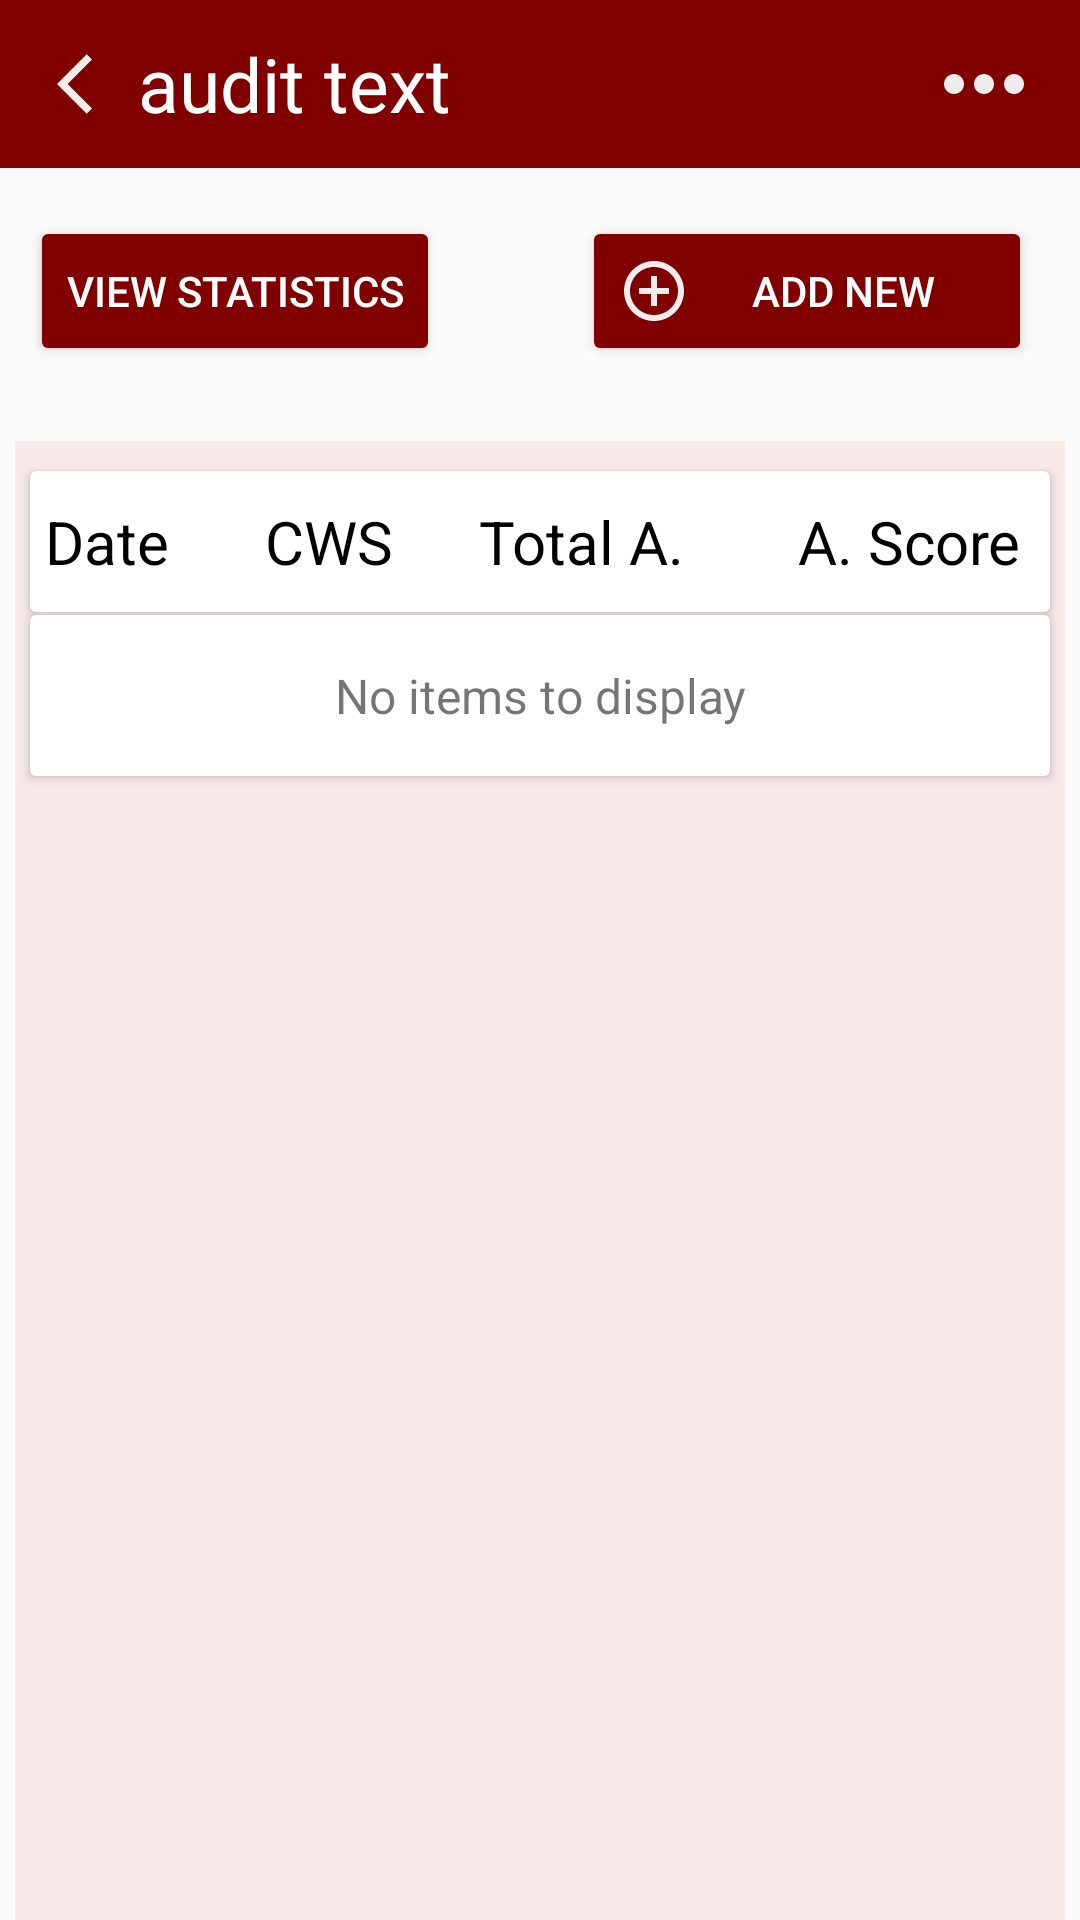

This screen was rendered from an Android layout file. Write that file and the resources it references.
<!-- AndroidManifest.xml: application theme Base.Theme.TNSapp -->
<!-- res/layout/activity_addnew.xml -->
<RelativeLayout xmlns:android="http://schemas.android.com/apk/res/android"
    android:layout_width="match_parent"
    android:layout_height="match_parent">

    
    <androidx.appcompat.widget.Toolbar
        android:id="@+id/toolbar"
        android:layout_width="match_parent"
        android:layout_height="?attr/actionBarSize"
        android:background="@color/maroon">

        <ImageView
            android:id="@+id/backIcon"
            android:layout_width="wrap_content"
            android:layout_height="wrap_content"
            android:layout_alignParentStart="true"
            android:contentDescription="@string/back_icon"
            android:padding="3dp"
            android:src="@drawable/baseline_arrow_back_ios_24" />

        
        <TextView
            android:id="@+id/toolbarTitle"
            android:layout_width="wrap_content"
            android:layout_height="wrap_content"
            android:layout_centerHorizontal="true"
            android:layout_centerVertical="true"
            android:text="@string/audit_text"
            android:textColor="@android:color/white"
            android:textSize="25sp" />

        
        <ImageView
            android:id="@+id/menuIcon"
            android:layout_width="wrap_content"
            android:layout_height="wrap_content"
            android:layout_alignParentEnd="true"
            android:layout_centerVertical="true"
            android:layout_gravity="end"
            android:contentDescription="@string/menu_icon"
            android:onClick="showDropdownMenu"
            android:padding="8dp"
            android:src="@drawable/baseline_more_horiz_24" />

    </androidx.appcompat.widget.Toolbar>
    <Button
        android:id="@+id/viewStatisticsBtn"
        android:layout_width="wrap_content"
        android:layout_height="50dp"
        android:layout_below="@id/toolbar"
        android:layout_marginTop="16dp"
        android:drawableStart="@drawable/baseline_query_stats_24"
        android:layout_marginStart="10dp"
        android:backgroundTint="@color/maroon"
        android:text="@string/view_statistics"
        android:textColor="@color/white"
        />
    
    <Button
        android:id="@+id/addNewBtn"
        android:layout_width="150dp"
        android:layout_height="50dp"
        android:layout_below="@id/toolbar"
        android:layout_alignParentEnd="true"
        android:layout_marginTop="16dp"
        android:layout_marginEnd="16dp"
        android:backgroundTint="@color/maroon"
        android:drawableStart="@drawable/baseline_control_point_24"
        android:text="@string/add_new"
        android:textColor="@color/white" />

    <LinearLayout
        android:layout_width="match_parent"
        android:layout_height="match_parent"
        android:layout_below="@id/addNewBtn"
        android:layout_marginLeft="5dp"
        android:layout_marginTop="25dp"
        android:layout_marginRight="5dp"
        android:background="#F9EAEA"
        android:orientation="vertical">

        <androidx.cardview.widget.CardView
            android:layout_width="match_parent"
            android:layout_height="wrap_content"
            android:layout_marginLeft="5dp"
            android:layout_marginTop="10dp"
            android:layout_marginRight="5dp"
            android:background="@color/white">

            <LinearLayout
                android:layout_width="match_parent"
                android:layout_height="wrap_content"
                android:orientation="horizontal"
                android:paddingVertical="10dp">

                <TextView
                    android:layout_width="wrap_content"
                    android:layout_height="wrap_content"
                    android:layout_marginStart="5dp"
                    android:layout_marginEnd="5dp"
                    android:layout_weight="1"
                    android:text="@string/date"
                    android:textColor="@color/black"
                    android:textSize="20sp" />

                
                <TextView
                    android:layout_width="wrap_content"
                    android:layout_height="wrap_content"
                    android:layout_marginEnd="10dp"
                    android:layout_weight="1"
                    android:gravity="center"
                    android:text="@string/cws"
                    android:textColor="@color/black"
                    android:textSize="20sp" />

                
                <TextView
                    android:layout_width="wrap_content"
                    android:layout_height="wrap_content"
                    android:layout_marginEnd="10dp"
                    android:layout_weight="1"
                    android:gravity="center"
                    android:text="@string/total_answered"
                    android:textColor="@color/black"
                    android:textSize="20sp" />

                
                <TextView
                    android:layout_width="wrap_content"
                    android:layout_height="wrap_content"
                    android:layout_marginEnd="10dp"
                    android:layout_weight="1"
                    android:gravity="end"
                    android:text="@string/answered_score"
                    android:textColor="@color/black"
                    android:textSize="20sp" />
            </LinearLayout>

        </androidx.cardview.widget.CardView>

        <androidx.cardview.widget.CardView
            android:layout_width="match_parent"
            android:layout_height="wrap_content"
            android:layout_marginLeft="5dp"
            android:layout_marginTop="1dp"
            android:layout_marginBottom="10dp"
            android:layout_marginRight="5dp"
            android:background="@color/white">

            <androidx.recyclerview.widget.RecyclerView
                android:id="@+id/recyclerView"
                android:layout_width="match_parent"
                android:layout_height="match_parent" />

            <include layout="@layout/items_empty_layout"/>
        </androidx.cardview.widget.CardView>

    </LinearLayout>
</RelativeLayout>
<!-- res/layout/items_empty_layout.xml (included above) -->
<?xml version="1.0" encoding="utf-8"?>
<LinearLayout xmlns:android="http://schemas.android.com/apk/res/android"
    android:layout_width="match_parent"
    android:layout_height="match_parent">
    
    <TextView
        android:id="@+id/emptyTextView"
        android:layout_width="match_parent"
        android:layout_height="wrap_content"
        android:text="@string/no_items_to_display"
        android:textSize="16sp"
        android:gravity="center"
        android:padding="16dp"/>
</LinearLayout>
<!-- resources referenced by this layout -->
<resources>
  <color name="black">#FF000000</color>
  <color name="maroon">#800000</color>
  <color name="white">#FFFFFFFF</color>
  <!-- drawable baseline_arrow_back_ios_24 (drawable) -->
  <vector android:autoMirrored="true" android:height="24dp"
      android:tint="#F1EDED" android:viewportHeight="24"
      android:viewportWidth="24" android:width="24dp" xmlns:android="http://schemas.android.com/apk/res/android">
      <path android:fillColor="@android:color/white" android:pathData="M11.67,3.87L9.9,2.1 0,12l9.9,9.9 1.77,-1.77L3.54,12z"/>
  </vector>
  <!-- drawable baseline_control_point_24 (drawable) -->
  <vector android:height="24dp" android:tint="#F1EDED"
      android:viewportHeight="24" android:viewportWidth="24"
      android:width="24dp" xmlns:android="http://schemas.android.com/apk/res/android">
      <path android:fillColor="@android:color/white" android:pathData="M13,7h-2v4L7,11v2h4v4h2v-4h4v-2h-4L13,7zM12,2C6.49,2 2,6.49 2,12s4.49,10 10,10 10,-4.49 10,-10S17.51,2 12,2zM12,20c-4.41,0 -8,-3.59 -8,-8s3.59,-8 8,-8 8,3.59 8,8 -3.59,8 -8,8z"/>
  </vector>
  <!-- drawable baseline_more_horiz_24 (drawable) -->
  <vector android:height="48dp" android:tint="#F1EDED"
      android:viewportHeight="24" android:viewportWidth="24"
      android:width="48dp" xmlns:android="http://schemas.android.com/apk/res/android">
      <path android:fillColor="@android:color/white" android:pathData="M6,10c-1.1,0 -2,0.9 -2,2s0.9,2 2,2 2,-0.9 2,-2 -0.9,-2 -2,-2zM18,10c-1.1,0 -2,0.9 -2,2s0.9,2 2,2 2,-0.9 2,-2 -0.9,-2 -2,-2zM12,10c-1.1,0 -2,0.9 -2,2s0.9,2 2,2 2,-0.9 2,-2 -0.9,-2 -2,-2z"/>
  </vector>
  <string name="add_new">Add New</string>
  <string name="answered_score">A. Score</string>
  <string name="audit_text">audit text</string>
  <string name="back_icon">back icon</string>
  <string name="cws">CWS</string>
  <string name="date">Date</string>
  <string name="menu_icon">menu icon</string>
  <string name="no_items_to_display">No items to display</string>
  <string name="total_answered">Total A.</string>
  <string name="view_statistics">View Statistics</string>
  <style name="Base.Theme.TNSapp" parent="Theme.AppCompat.Light.NoActionBar">
          <item name="colorButtonNormal">@color/maroon</item>
      </style>
</resources>
